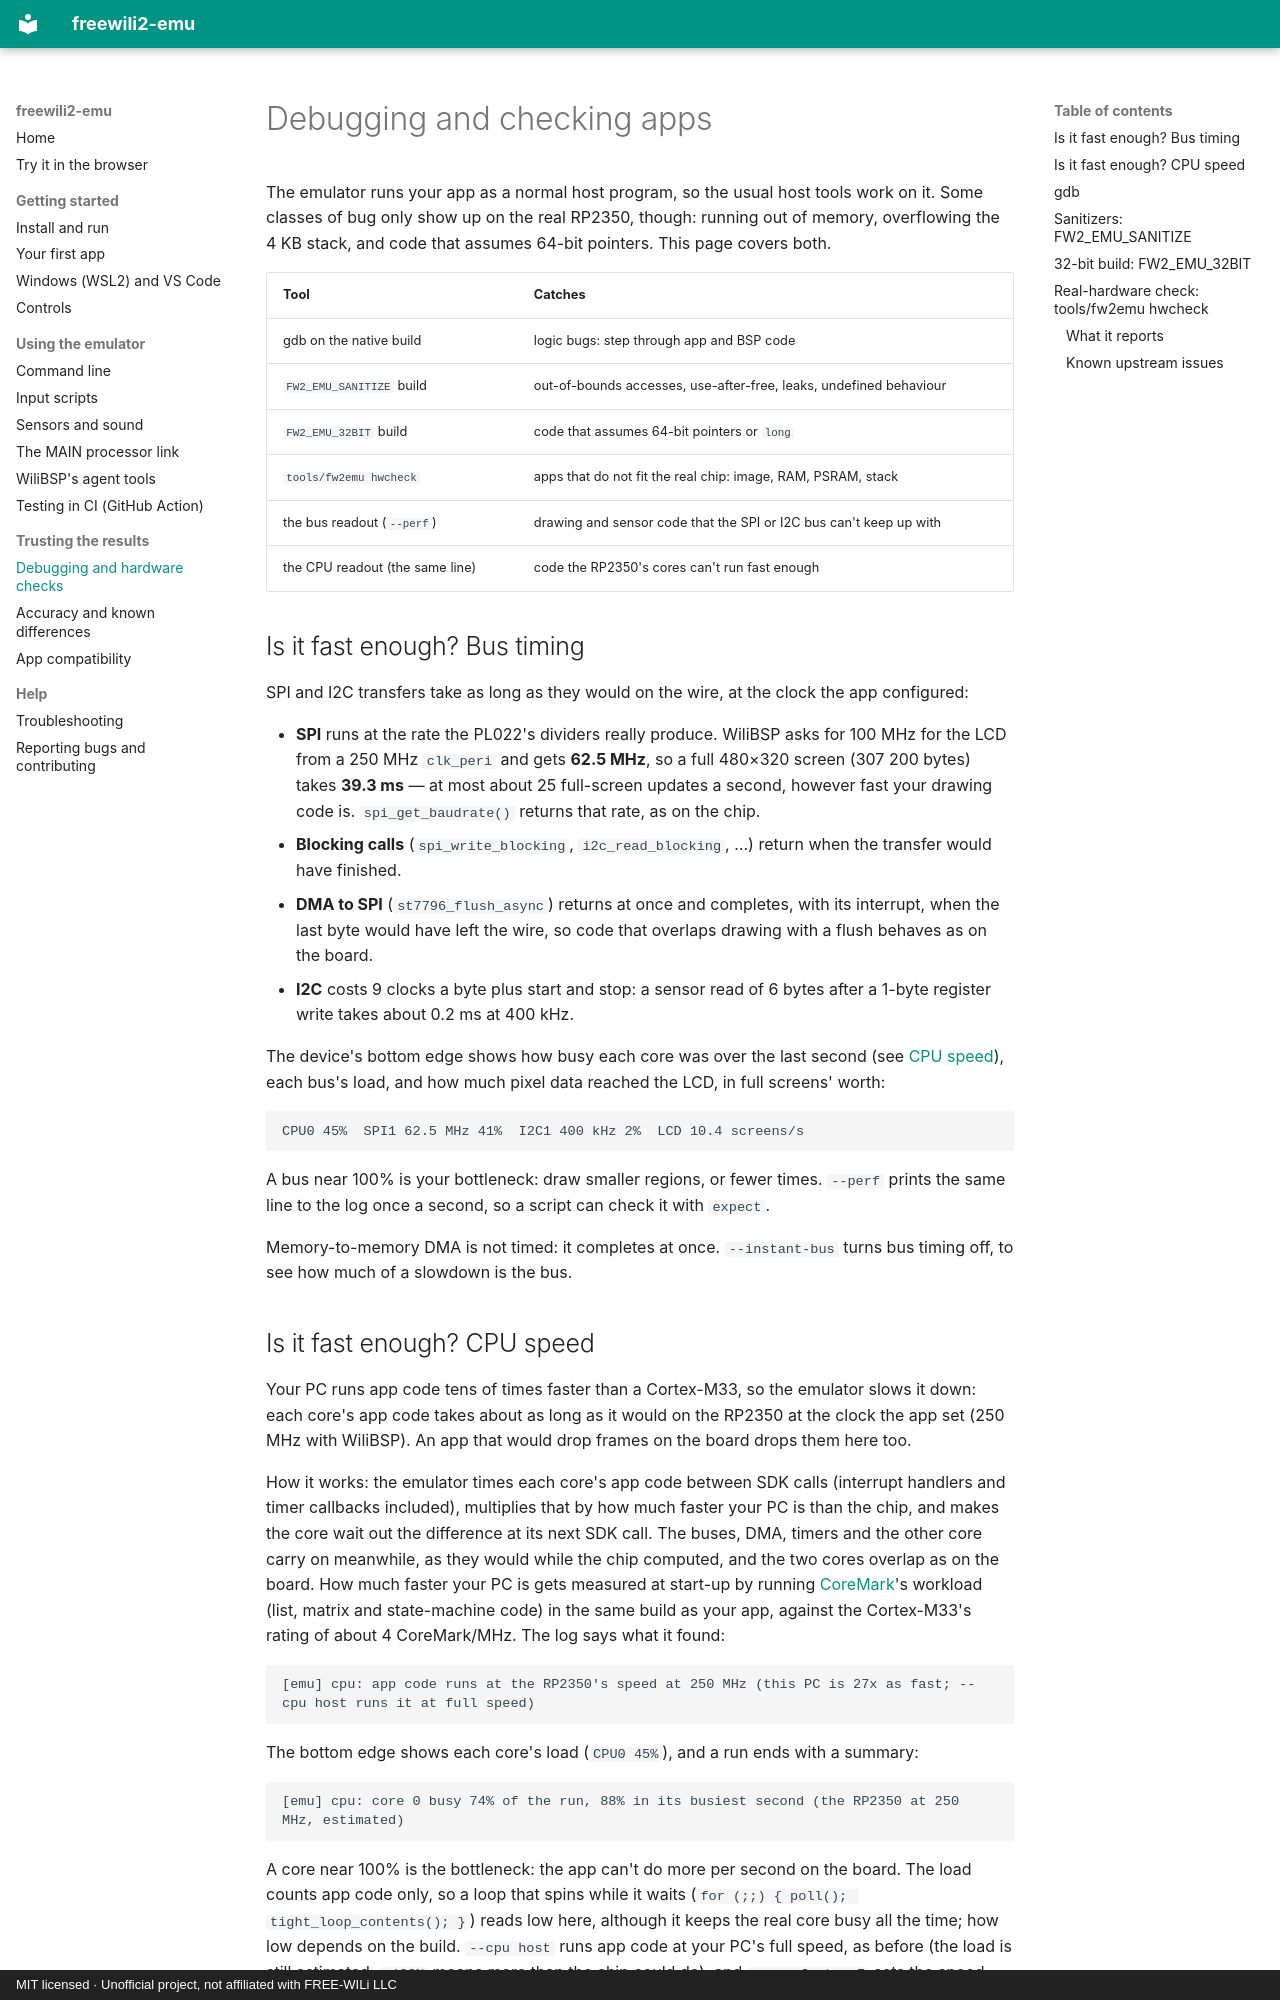

repository: dfdarty/freewili2-emu · page: debugging/index.html · generator: mkdocs · copyright: MIT licensed · Unofficial project, not affiliated with FREE-WILi LLC

# Debugging and checking apps

The emulator runs your app as a normal host program, so the usual host tools
work on it. Some classes of bug only show up on the real RP2350, though:
running out of memory, overflowing the 4 KB stack, and code that assumes
64-bit pointers. This page covers both.

| Tool | Catches |
|---|---|
| gdb on the native build | logic bugs: step through app and BSP code |
| `FW2_EMU_SANITIZE` build | out-of-bounds accesses, use-after-free, leaks, undefined behaviour |
| `FW2_EMU_32BIT` build | code that assumes 64-bit pointers or `long` |
| `tools/fw2emu hwcheck` | apps that do not fit the real chip: image, RAM, PSRAM, stack |
| the bus readout (`--perf`) | drawing and sensor code that the SPI or I2C bus can't keep up with |
| the CPU readout (the same line) | code the RP2350's cores can't run fast enough |

## Is it fast enough? Bus timing

SPI and I2C transfers take as long as they would on the wire, at the clock
the app configured:

- **SPI** runs at the rate the PL022's dividers really produce. WiliBSP asks
  for 100 MHz for the LCD from a 250 MHz `clk_peri` and gets **62.5 MHz**, so
  a full 480×320 screen (307 200 bytes) takes **39.3 ms** — at most about 25
  full-screen updates a second, however fast your drawing code is.
  `spi_get_baudrate()` returns that rate, as on the chip.
- **Blocking calls** (`spi_write_blocking`, `i2c_read_blocking`, …) return
  when the transfer would have finished.
- **DMA to SPI** (`st7796_flush_async`) returns at once and completes, with
  its interrupt, when the last byte would have left the wire, so code that
  overlaps drawing with a flush behaves as on the board.
- **I2C** costs 9 clocks a byte plus start and stop: a sensor read of 6
  bytes after a 1-byte register write takes about 0.2 ms at 400 kHz.

The device's bottom edge shows how busy each core was over the last second
(see [CPU speed](#is-it-fast-enough-cpu-speed)), each bus's load, and how
much pixel data reached the LCD, in full screens' worth:

```text
CPU0 45%  SPI1 62.5 MHz 41%  I2C1 400 kHz 2%  LCD 10.4 screens/s
```

A bus near 100% is your bottleneck: draw smaller regions, or fewer times.
`--perf` prints the same line to the log once a second, so a script can
check it with `expect`.

Memory-to-memory DMA is not timed: it completes at once. `--instant-bus`
turns bus timing off, to see how much of a slowdown is the bus.
